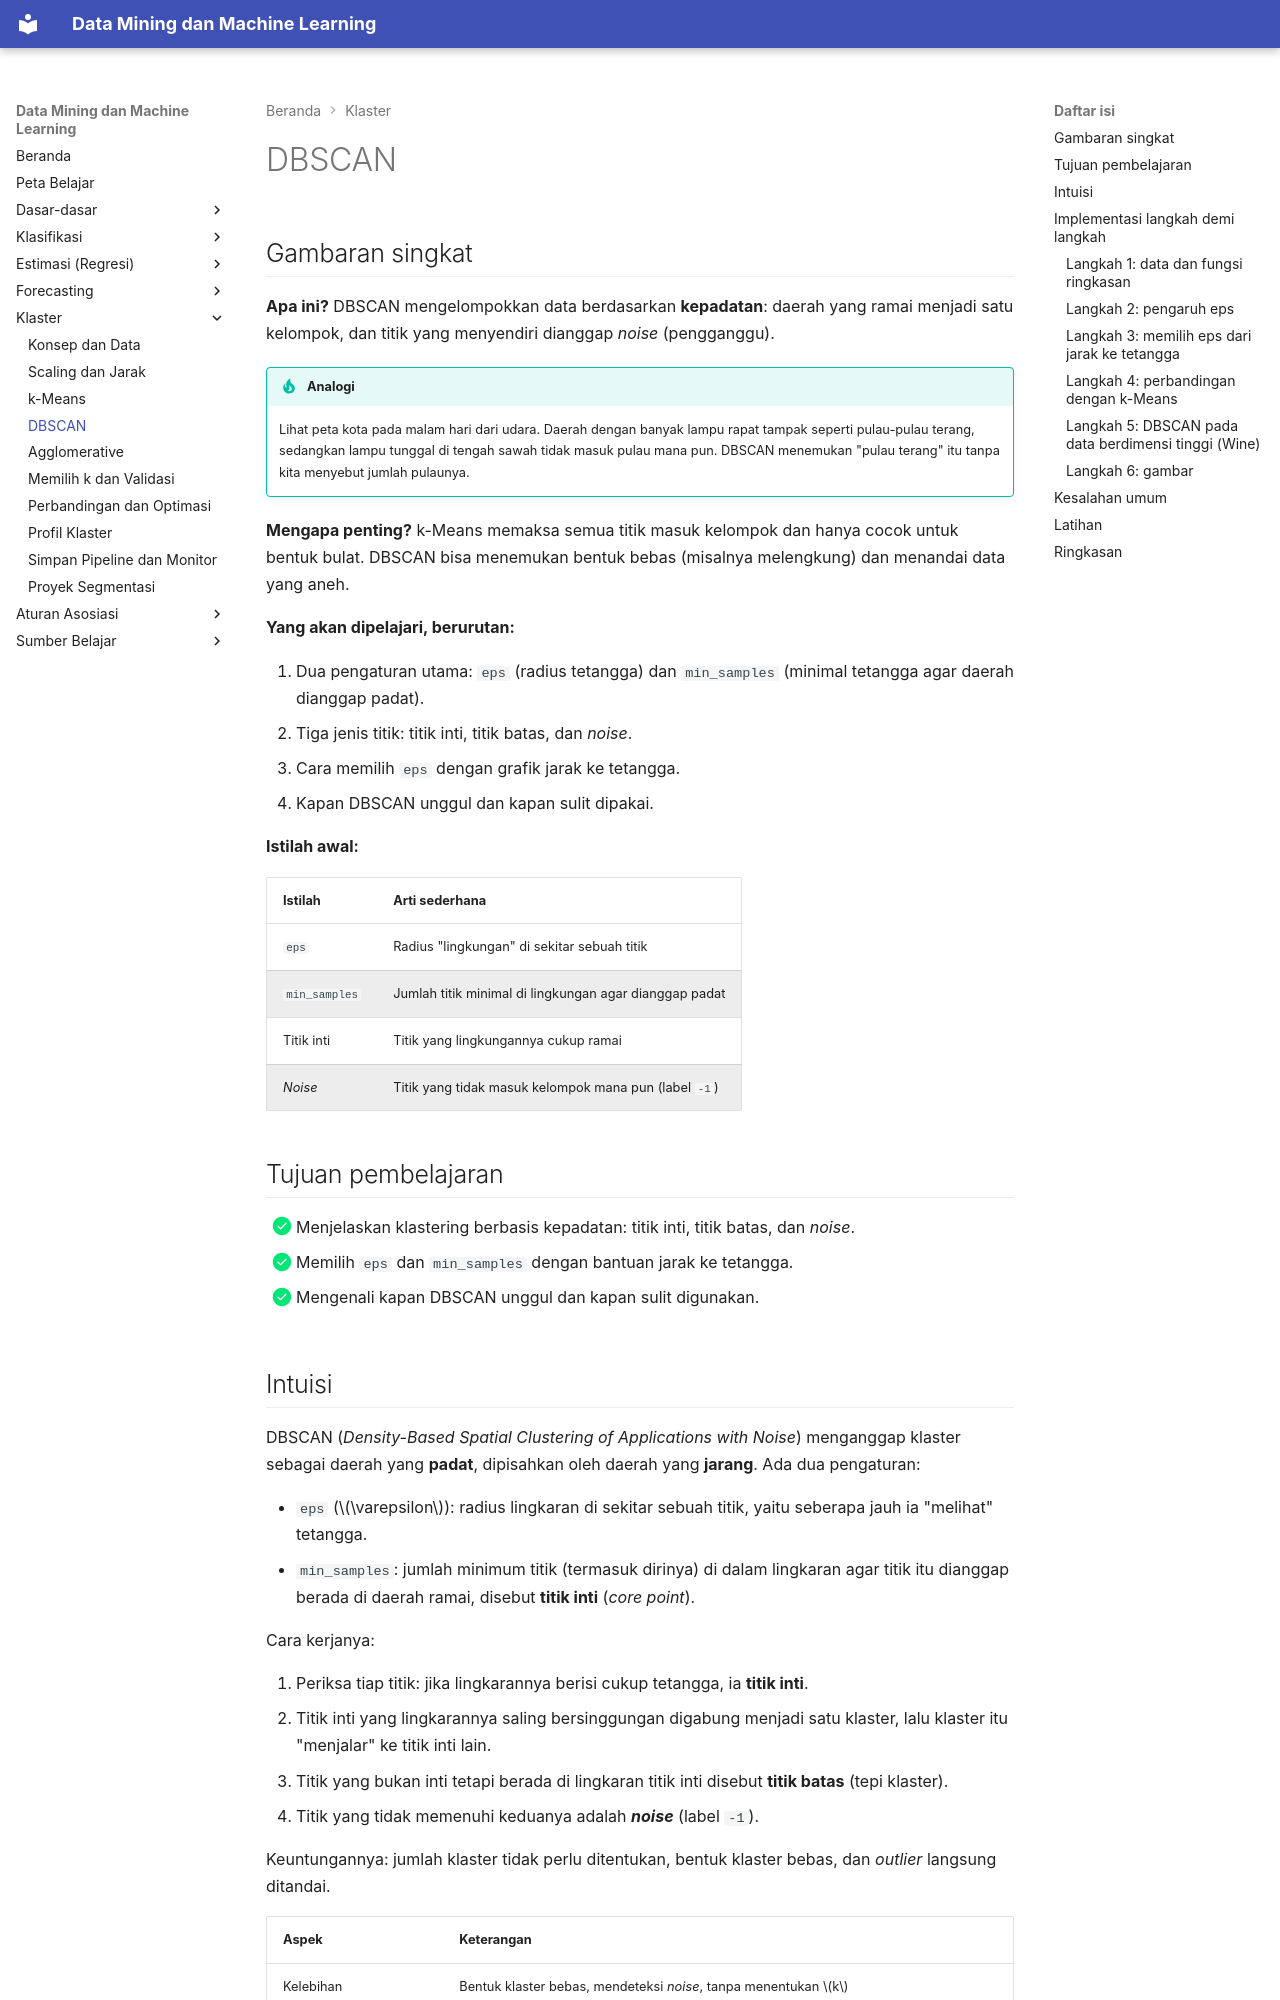

repository: TopekoX/MachineLearning-DataMining · page: clustering/dbscan/index.html · generator: mkdocs

# DBSCAN

## Gambaran singkat

**Apa ini?** DBSCAN mengelompokkan data berdasarkan **kepadatan**: daerah yang ramai menjadi satu kelompok, dan titik yang menyendiri dianggap *noise* (pengganggu).

!!! tip "Analogi"
    Lihat peta kota pada malam hari dari udara. Daerah dengan banyak lampu rapat tampak seperti pulau-pulau terang, sedangkan lampu tunggal di tengah sawah tidak masuk pulau mana pun. DBSCAN menemukan "pulau terang" itu tanpa kita menyebut jumlah pulaunya.

**Mengapa penting?** k-Means memaksa semua titik masuk kelompok dan hanya cocok untuk bentuk bulat. DBSCAN bisa menemukan bentuk bebas (misalnya melengkung) dan menandai data yang aneh.

**Yang akan dipelajari, berurutan:**

1. Dua pengaturan utama: `eps` (radius tetangga) dan `min_samples` (minimal tetangga agar daerah dianggap padat).
2. Tiga jenis titik: titik inti, titik batas, dan *noise*.
3. Cara memilih `eps` dengan grafik jarak ke tetangga.
4. Kapan DBSCAN unggul dan kapan sulit dipakai.

**Istilah awal:**

| Istilah | Arti sederhana |
|---|---|
| `eps` | Radius "lingkungan" di sekitar sebuah titik |
| `min_samples` | Jumlah titik minimal di lingkungan agar dianggap padat |
| Titik inti | Titik yang lingkungannya cukup ramai |
| *Noise* | Titik yang tidak masuk kelompok mana pun (label `-1`) |

## Tujuan pembelajaran

- [x] Menjelaskan klastering berbasis kepadatan: titik inti, titik batas, dan *noise*.
- [x] Memilih `eps` dan `min_samples` dengan bantuan jarak ke tetangga.
- [x] Mengenali kapan DBSCAN unggul dan kapan sulit digunakan.
